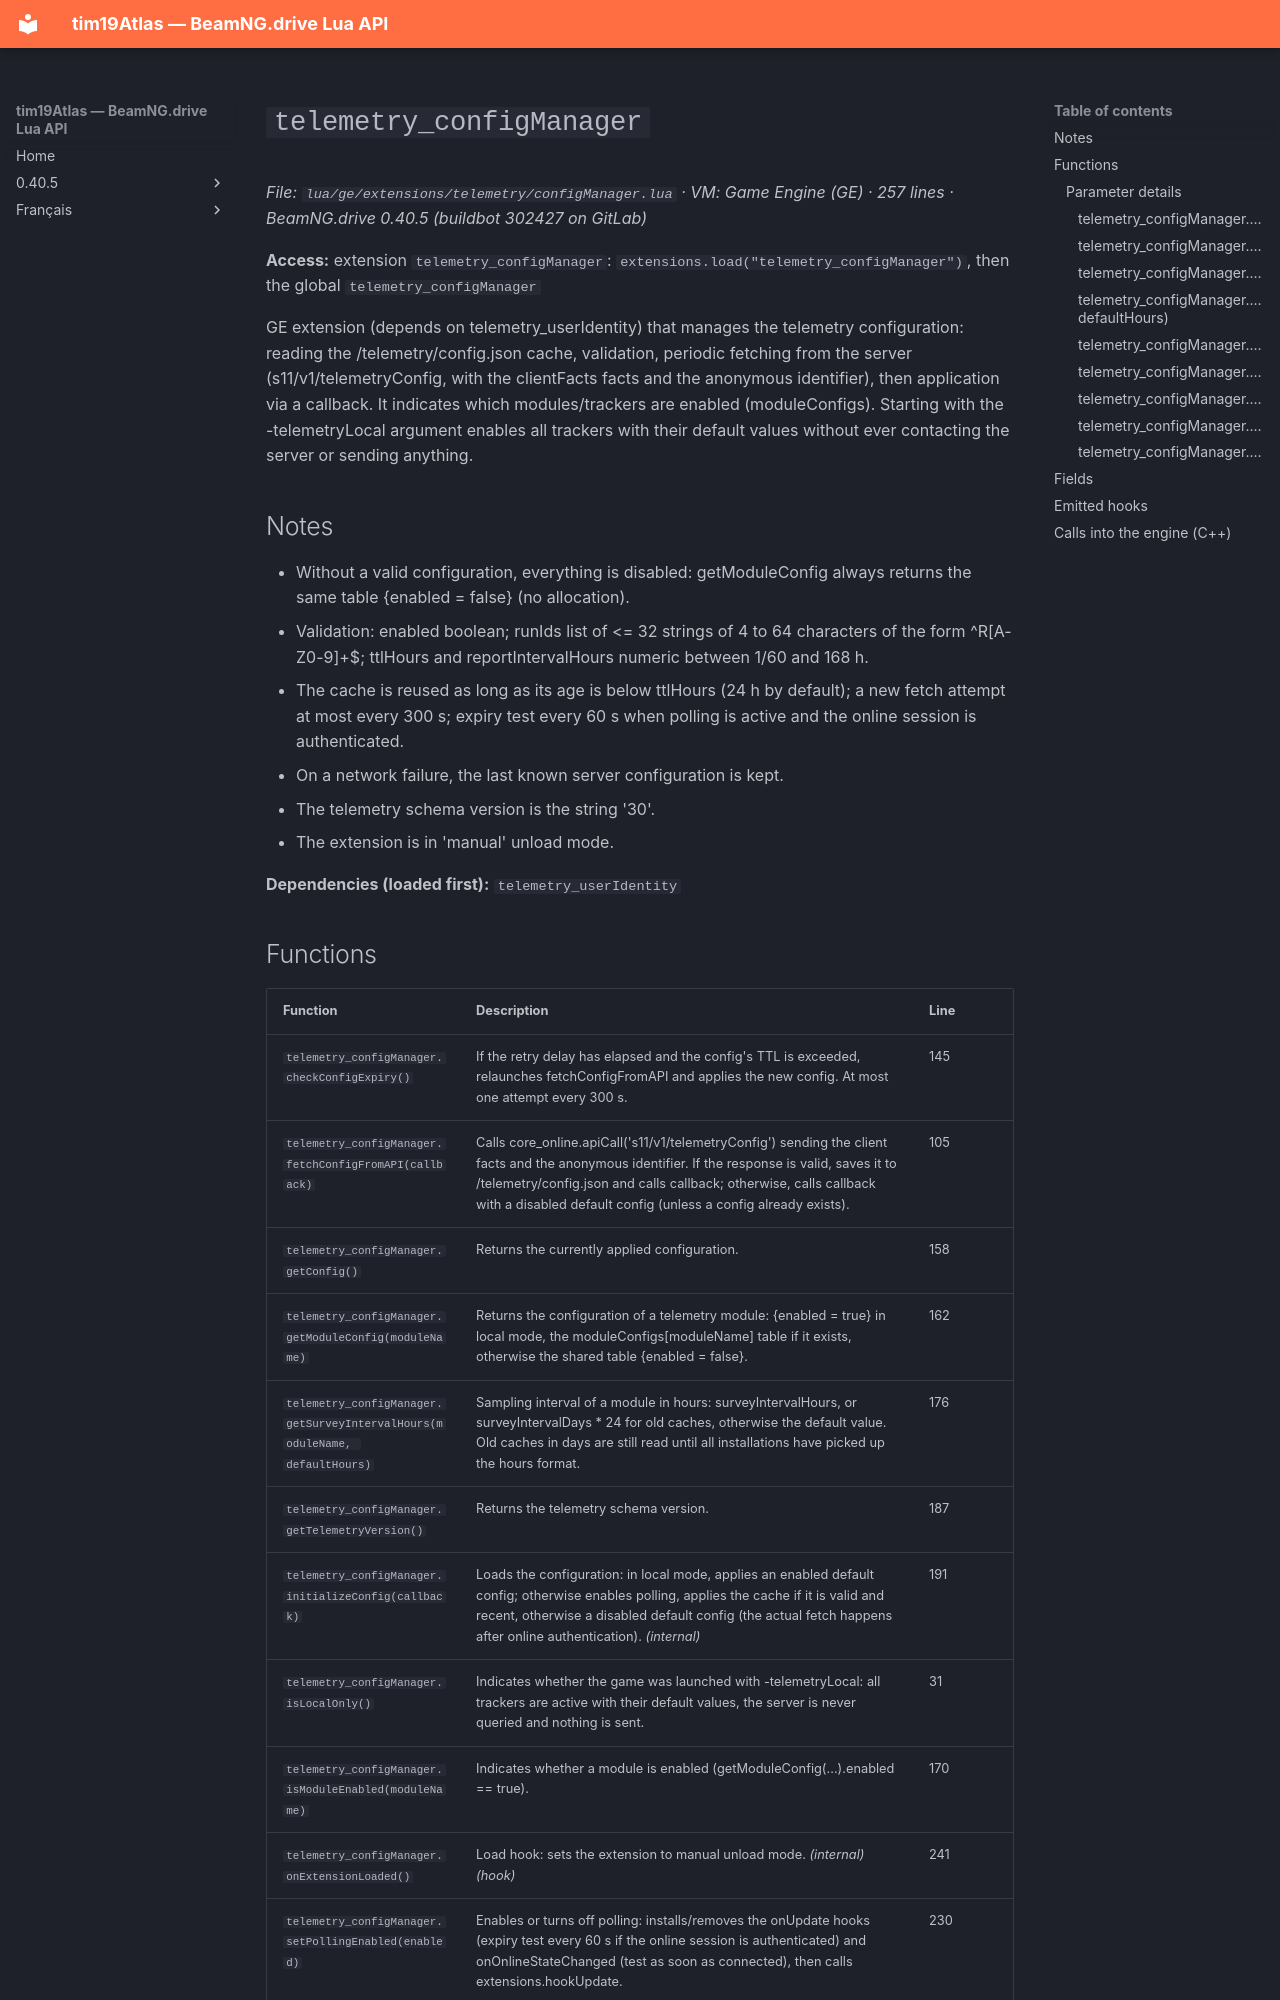

repository: Tim0219800/beamng-lua-atlas · page: 0.40.5/ge/extensions/telemetry/configManager.html · generator: mkdocs

# `telemetry_configManager`

*File: `lua/ge/extensions/telemetry/configManager.lua` · VM: Game Engine (GE) · 257 lines · BeamNG.drive 0.40.5 (buildbot 302427 on GitLab)*

**Access:** extension `telemetry_configManager`: `extensions.load("telemetry_configManager")`, then the global `telemetry_configManager`

GE extension (depends on telemetry_userIdentity) that manages the telemetry configuration: reading the /telemetry/config.json cache, validation, periodic fetching from the server (s11/v1/telemetryConfig, with the clientFacts facts and the anonymous identifier), then application via a callback. It indicates which modules/trackers are enabled (moduleConfigs). Starting with the -telemetryLocal argument enables all trackers with their default values without ever contacting the server or sending anything.

## Notes

- Without a valid configuration, everything is disabled: getModuleConfig always returns the same table {enabled = false} (no allocation).
- Validation: enabled boolean; runIds list of <= 32 strings of 4 to 64 characters of the form ^R[A-Z0-9]+$; ttlHours and reportIntervalHours numeric between 1/60 and 168 h.
- The cache is reused as long as its age is below ttlHours (24 h by default); a new fetch attempt at most every 300 s; expiry test every 60 s when polling is active and the online session is authenticated.
- On a network failure, the last known server configuration is kept.
- The telemetry schema version is the string '30'.
- The extension is in 'manual' unload mode.

**Dependencies (loaded first):** `telemetry_userIdentity`
